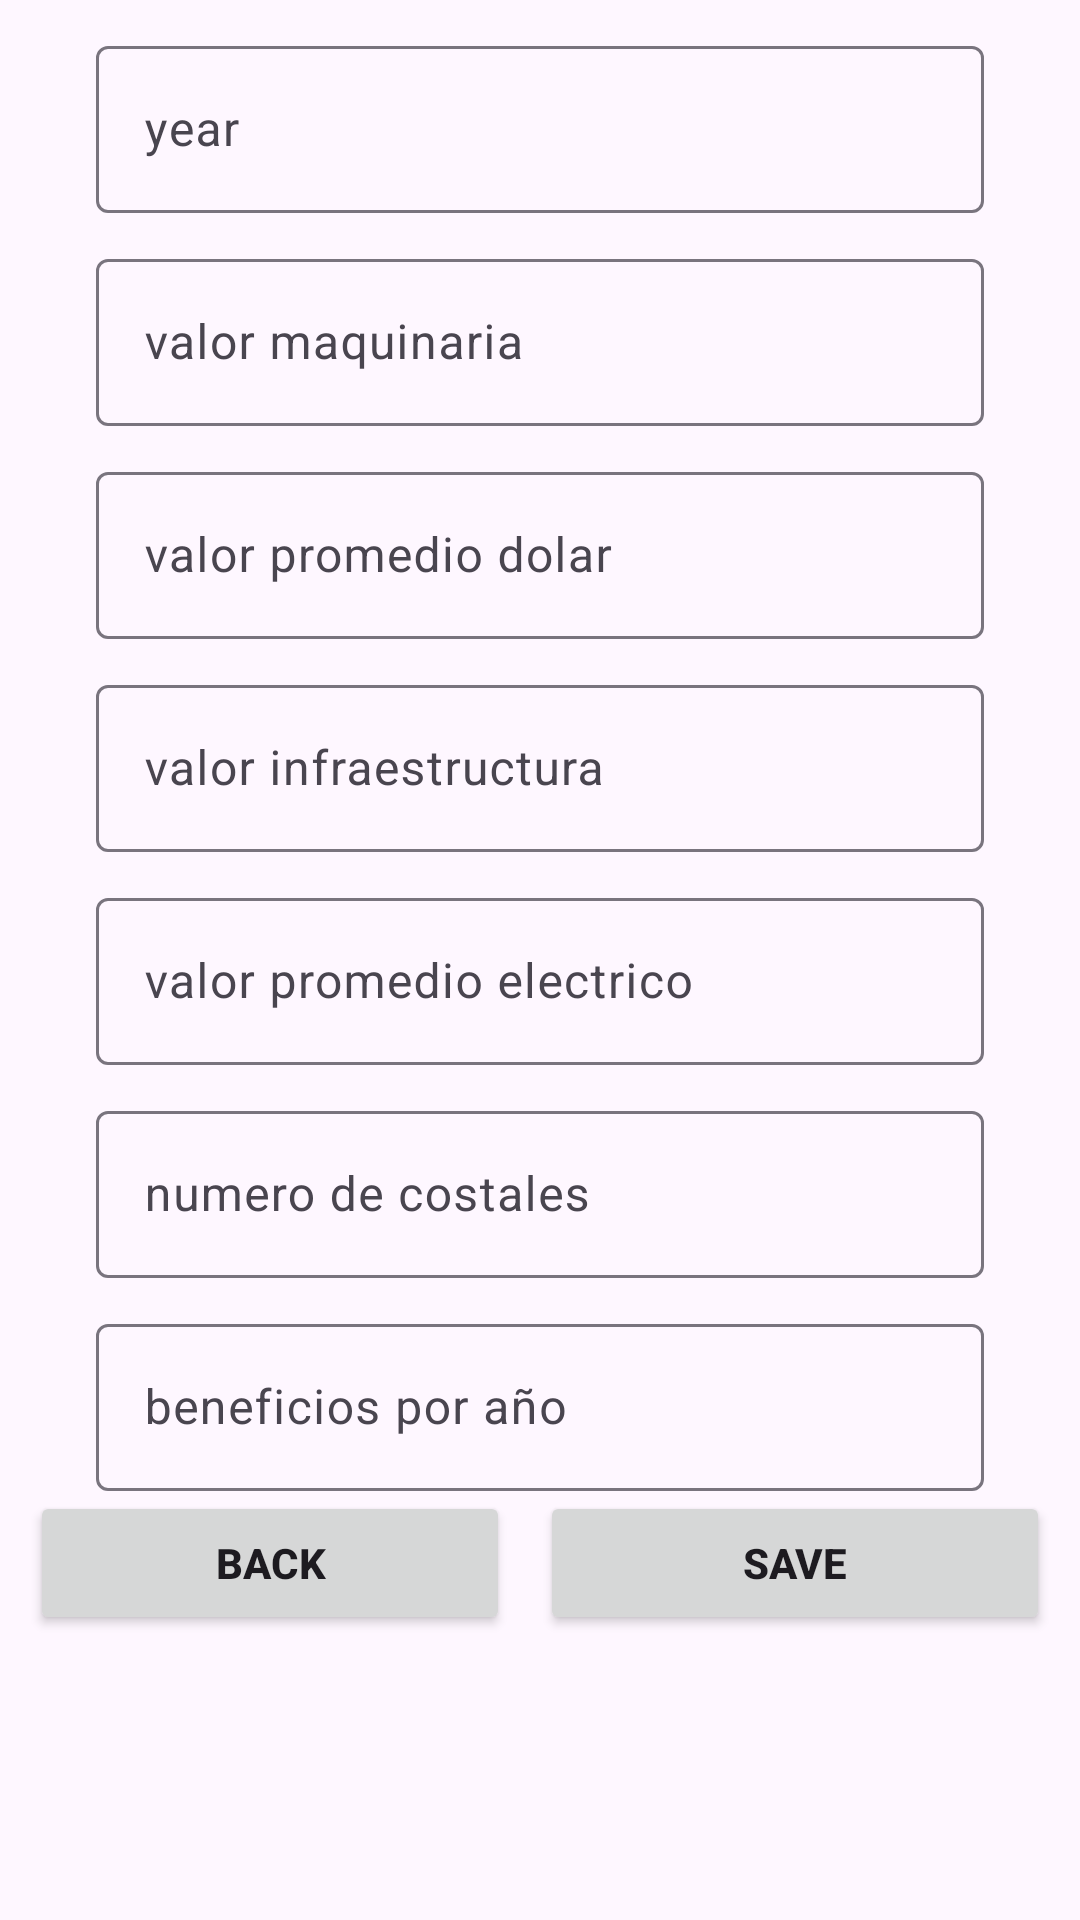

Android layout source for this screen:
<!-- AndroidManifest.xml: application theme Theme.Accoffe -->
<!-- res/layout/pre_processing.xml -->
<?xml version="1.0" encoding="utf-8"?>
<androidx.appcompat.widget.LinearLayoutCompat xmlns:android="http://schemas.android.com/apk/res/android"
    xmlns:tools="http://schemas.android.com/tools"
    android:layout_width="match_parent"
    android:orientation="vertical"
    android:layout_height="match_parent"
    tools:context=".ui.estate.EstateFragment">

    <com.google.android.material.textfield.TextInputLayout
        android:id="@+id/tf_year"
        android:layout_width="match_parent"
        android:layout_height="wrap_content"
        android:layout_marginStart="32dp"
        android:layout_marginTop="10dp"
        android:layout_marginEnd="32dp"
        android:hint="@string/year"
        tools:ignore="MissingConstraints">
        <com.google.android.material.textfield.TextInputEditText
            android:id="@+id/et_year"
            android:inputType="date"
            android:layout_width="match_parent"
            android:layout_height="wrap_content" />
    </com.google.android.material.textfield.TextInputLayout>

    <com.google.android.material.textfield.TextInputLayout
        android:id="@+id/tf_valor_maquinaria"
        android:layout_width="match_parent"
        android:layout_height="wrap_content"
        android:layout_marginStart="32dp"
        android:layout_marginTop="10dp"
        android:layout_marginEnd="32dp"
        android:hint="@string/valor_maquinaria"
        tools:ignore="MissingConstraints">
        <com.google.android.material.textfield.TextInputEditText
            android:id="@+id/et_valor_maquinaria"
            android:layout_width="match_parent"
            android:layout_height="wrap_content" />
    </com.google.android.material.textfield.TextInputLayout>

    <com.google.android.material.textfield.TextInputLayout
        android:id="@+id/tf_valor_promedio_dolar"
        android:layout_width="match_parent"
        android:layout_height="wrap_content"
        android:layout_marginStart="32dp"
        android:layout_marginTop="10dp"
        android:layout_marginEnd="32dp"
        android:hint="@string/valor_promedio_dolar"
        tools:ignore="MissingConstraints">
        <com.google.android.material.textfield.TextInputEditText
            android:id="@+id/et_valor_promedio_dolar"
            android:layout_width="match_parent"
            android:layout_height="wrap_content" />
    </com.google.android.material.textfield.TextInputLayout>

    <com.google.android.material.textfield.TextInputLayout
        android:id="@+id/tf_valor_infraestructura"
        android:layout_width="match_parent"
        android:layout_height="wrap_content"
        android:layout_marginStart="32dp"
        android:layout_marginTop="10dp"
        android:layout_marginEnd="32dp"
        android:hint="@string/valor_infraestructura"
        tools:ignore="MissingConstraints">
        <com.google.android.material.textfield.TextInputEditText
            android:id="@+id/et_valor_infraestructura"
            android:layout_width="match_parent"
            android:layout_height="wrap_content" />
    </com.google.android.material.textfield.TextInputLayout>

    <com.google.android.material.textfield.TextInputLayout
        android:id="@+id/tf_valor_promedio_electrico"
        android:layout_width="match_parent"
        android:layout_height="wrap_content"
        android:layout_marginStart="32dp"
        android:layout_marginTop="10dp"
        android:layout_marginEnd="32dp"
        android:hint="@string/valor_promedio_electrico"
        tools:ignore="MissingConstraints">
        <com.google.android.material.textfield.TextInputEditText
            android:id="@+id/et_valor_promedio_electrico"
            android:layout_width="match_parent"
            android:layout_height="wrap_content" />
    </com.google.android.material.textfield.TextInputLayout>

    <com.google.android.material.textfield.TextInputLayout
        android:id="@+id/tf_numero_de_costales"
        android:layout_width="match_parent"
        android:layout_height="wrap_content"
        android:layout_marginStart="32dp"
        android:layout_marginTop="10dp"
        android:layout_marginEnd="32dp"
        android:hint="@string/numero_de_costales"
        tools:ignore="MissingConstraints">
        <com.google.android.material.textfield.TextInputEditText
            android:id="@+id/et_numero_de_costales"
            android:layout_width="match_parent"
            android:layout_height="wrap_content" />
    </com.google.android.material.textfield.TextInputLayout>

    <com.google.android.material.textfield.TextInputLayout
        android:id="@+id/tf_beneficios_por_año"
        android:layout_width="match_parent"
        android:layout_height="wrap_content"
        android:layout_marginStart="32dp"
        android:layout_marginTop="10dp"
        android:layout_marginEnd="32dp"
        android:hint="@string/beneficios_por_a_o"
        tools:ignore="MissingConstraints">
        <com.google.android.material.textfield.TextInputEditText
            android:id="@+id/et_beneficios_por_año"
            android:layout_width="match_parent"
            android:layout_height="wrap_content" />
    </com.google.android.material.textfield.TextInputLayout>

    <LinearLayout
        android:layout_marginHorizontal="10dp"

        android:orientation="horizontal"
        android:layout_width="match_parent"
        android:layout_height="wrap_content">
        <Button
            android:id="@+id/boton_back"
            android:layout_width="match_parent"
            android:layout_height="wrap_content"
            android:layout_gravity="center"
            android:singleLine="true"
            android:text="back"
            android:layout_weight="1"
            android:layout_marginEnd="10dp"
            android:textStyle="bold" />
        <Button
            android:id="@+id/boton_save"
            android:layout_width="match_parent"
            android:layout_height="wrap_content"
            android:layout_gravity="center"

            android:singleLine="true"
            android:layout_weight="1"
            android:text="save"
            android:textStyle="bold" />
    </LinearLayout>

</androidx.appcompat.widget.LinearLayoutCompat>
<!-- resources referenced by this layout -->
<resources>
  <string name="beneficios_por_a_o">beneficios por año</string>
  <string name="numero_de_costales">numero de costales</string>
  <string name="valor_infraestructura">valor infraestructura</string>
  <string name="valor_maquinaria">valor maquinaria</string>
  <string name="valor_promedio_dolar">valor promedio dolar</string>
  <string name="valor_promedio_electrico">valor promedio electrico</string>
  <string name="year">year</string>
  <style name="Theme.Accoffe" parent="Theme.MaterialComponents.Light.DarkActionBar">
          
          <item name="colorPrimary">@color/purple_500</item>
          <item name="colorPrimaryVariant">@color/purple_700</item>
          <item name="colorOnPrimary">@color/white</item>
          
          <item name="colorSecondary">@color/teal_200</item>
          <item name="colorSecondaryVariant">@color/teal_700</item>
          <item name="colorOnSecondary">@color/black</item>
          
          <item name="android:statusBarColor">?attr/colorPrimaryVariant</item>
          
      </style>
  <!-- not gathered from this repository: default colours our renderer supplied (Android Studio template values) -->
  <color name="purple_500">#FF6200EE</color>
  <color name="purple_700">#FF3700B3</color>
  <color name="teal_200">#FF03DAC5</color>
  <color name="teal_700">#FF018786</color>
  <color name="black">#FF000000</color>
  <color name="white">#FFFFFFFF</color>
</resources>
